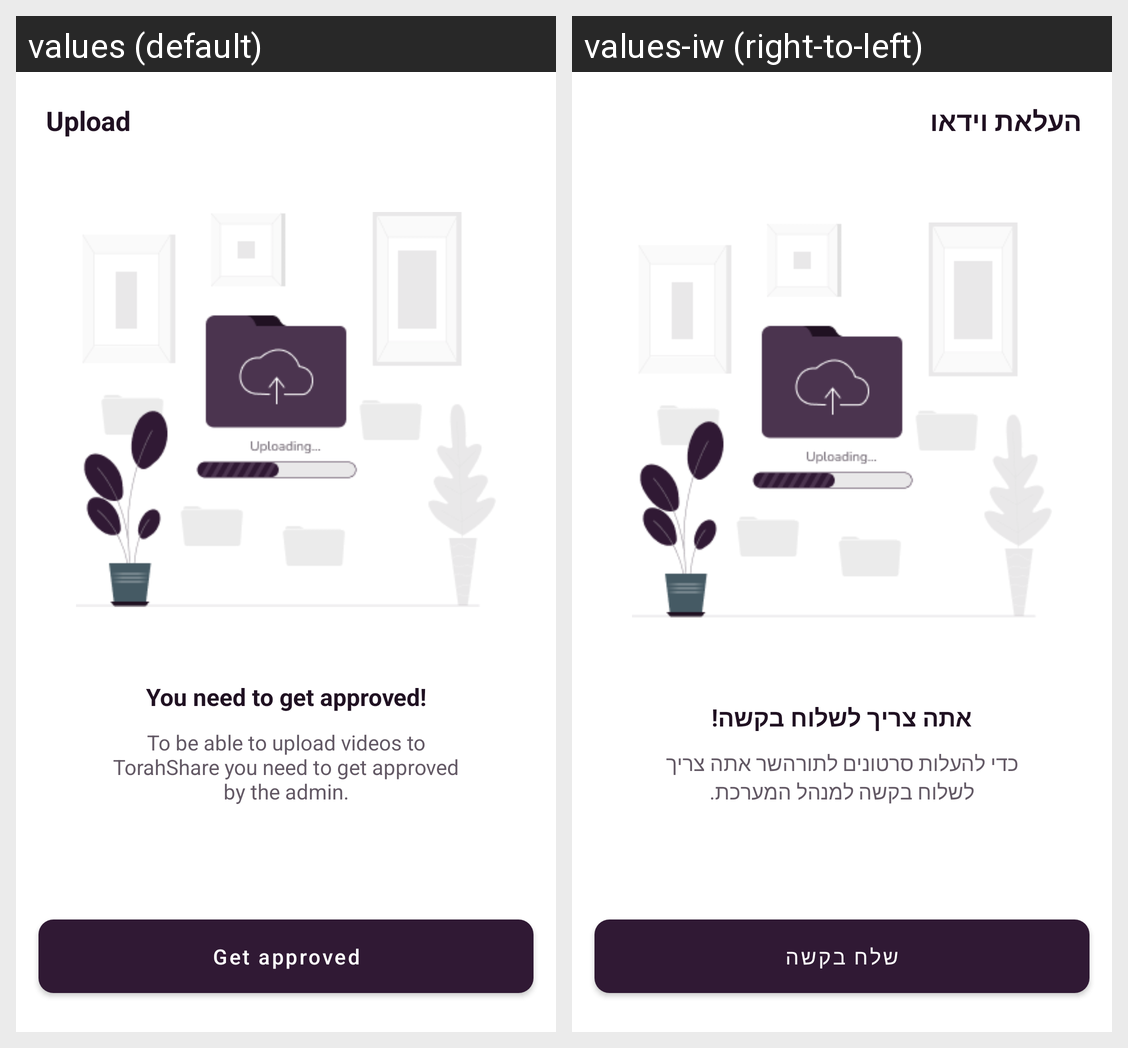

The same Android screen rendered under two of its app's locales, left to right. List the strings drawn on it with the default value and each locale's translation.
Android screen res/layout/activity_approval2.xml rendered under 2 locales, left to right: values (default), values-iw (right-to-left). Device: Nexus 5 (rendered at 1080×1920; each locale shown at half size, 540×960, under a caption strip naming it); theme Theme.TorahShare.
Strings drawn on this screen, with the default value and each locale's value (text and hints the layout hard-codes, and strings that could not be matched under every locale, appear in the picture but are not listed):

upload
  values: Upload
  values-iw: העלאת וידאו

you_need_to_get_approved
  values: You need to get approved!
  values-iw: אתה צריך לשלוח בקשה!

to_be_able_to_upload_videos_to_torahshare_you_need_to_get_approved_by_the_admin
  values: To be able to upload videos to TorahShare you need to get approved by the admin.
  values-iw: כדי להעלות סרטונים לתורהשר אתה צריך לשלוח בקשה למנהל המערכת.

get_approved
  values: Get approved
  values-iw: שלח בקשה

uploade
  values: Upload
  values-iw: העלאת וידאו
